Photos from the image-classification dataset "Real-Overexp" in the GitHub repository aCoderChild/adenoid_segmentation. Its 2 classes are: normal frames, overexposed.

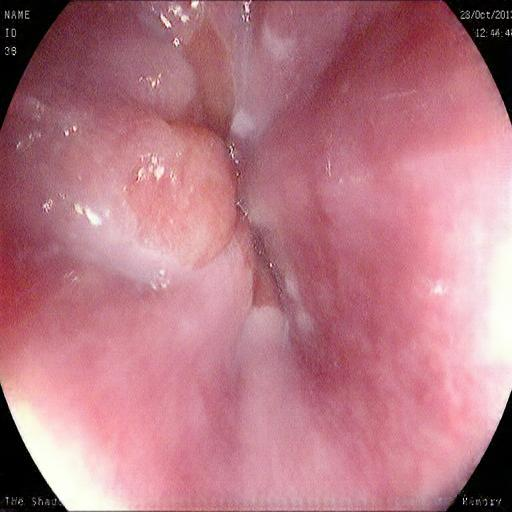
Label: overexposed

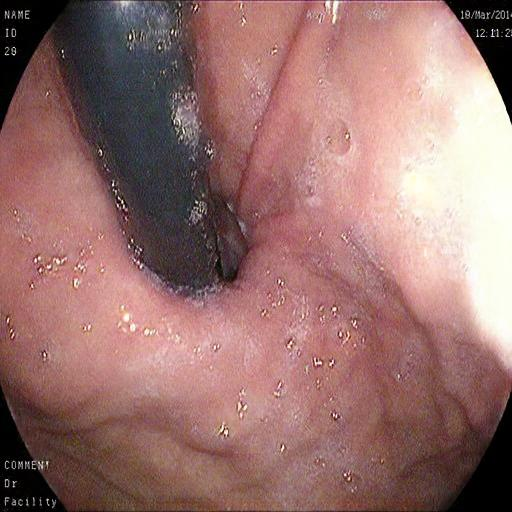
Label: overexposed

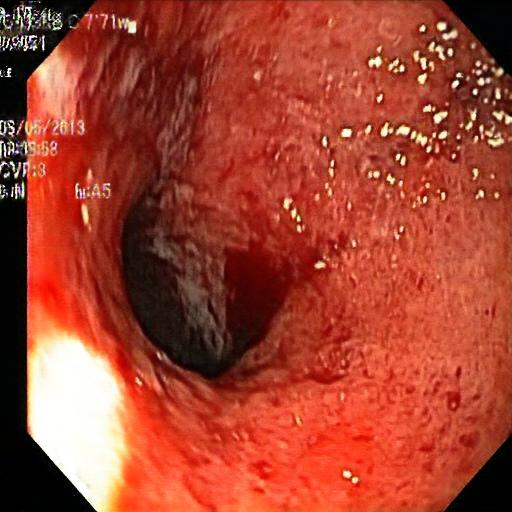
Label: overexposed

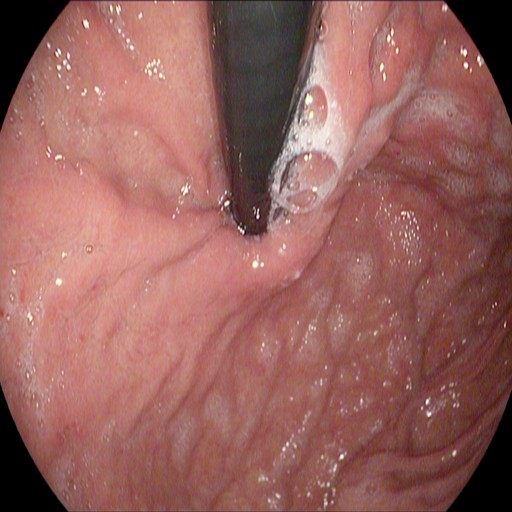
Label: normal frames

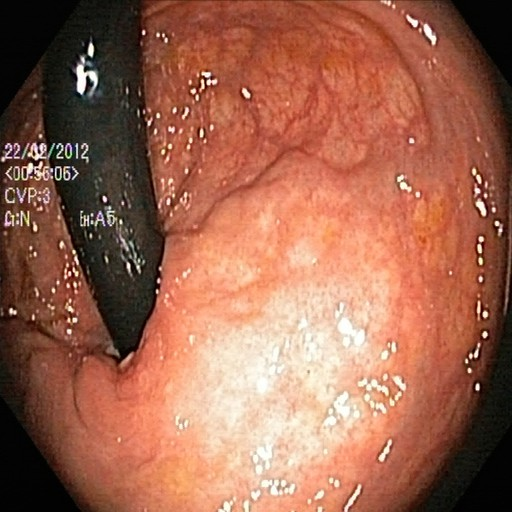
Label: normal frames

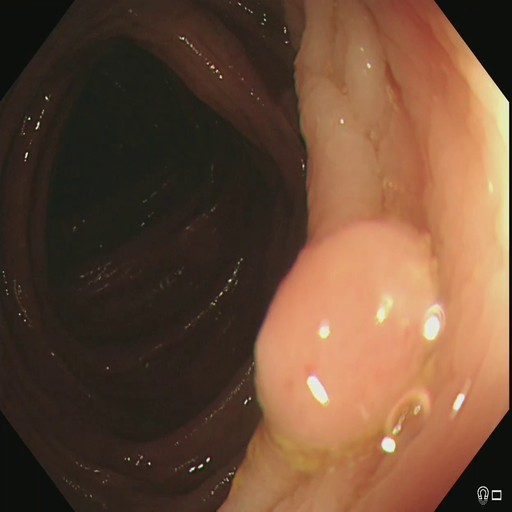
Label: normal frames
